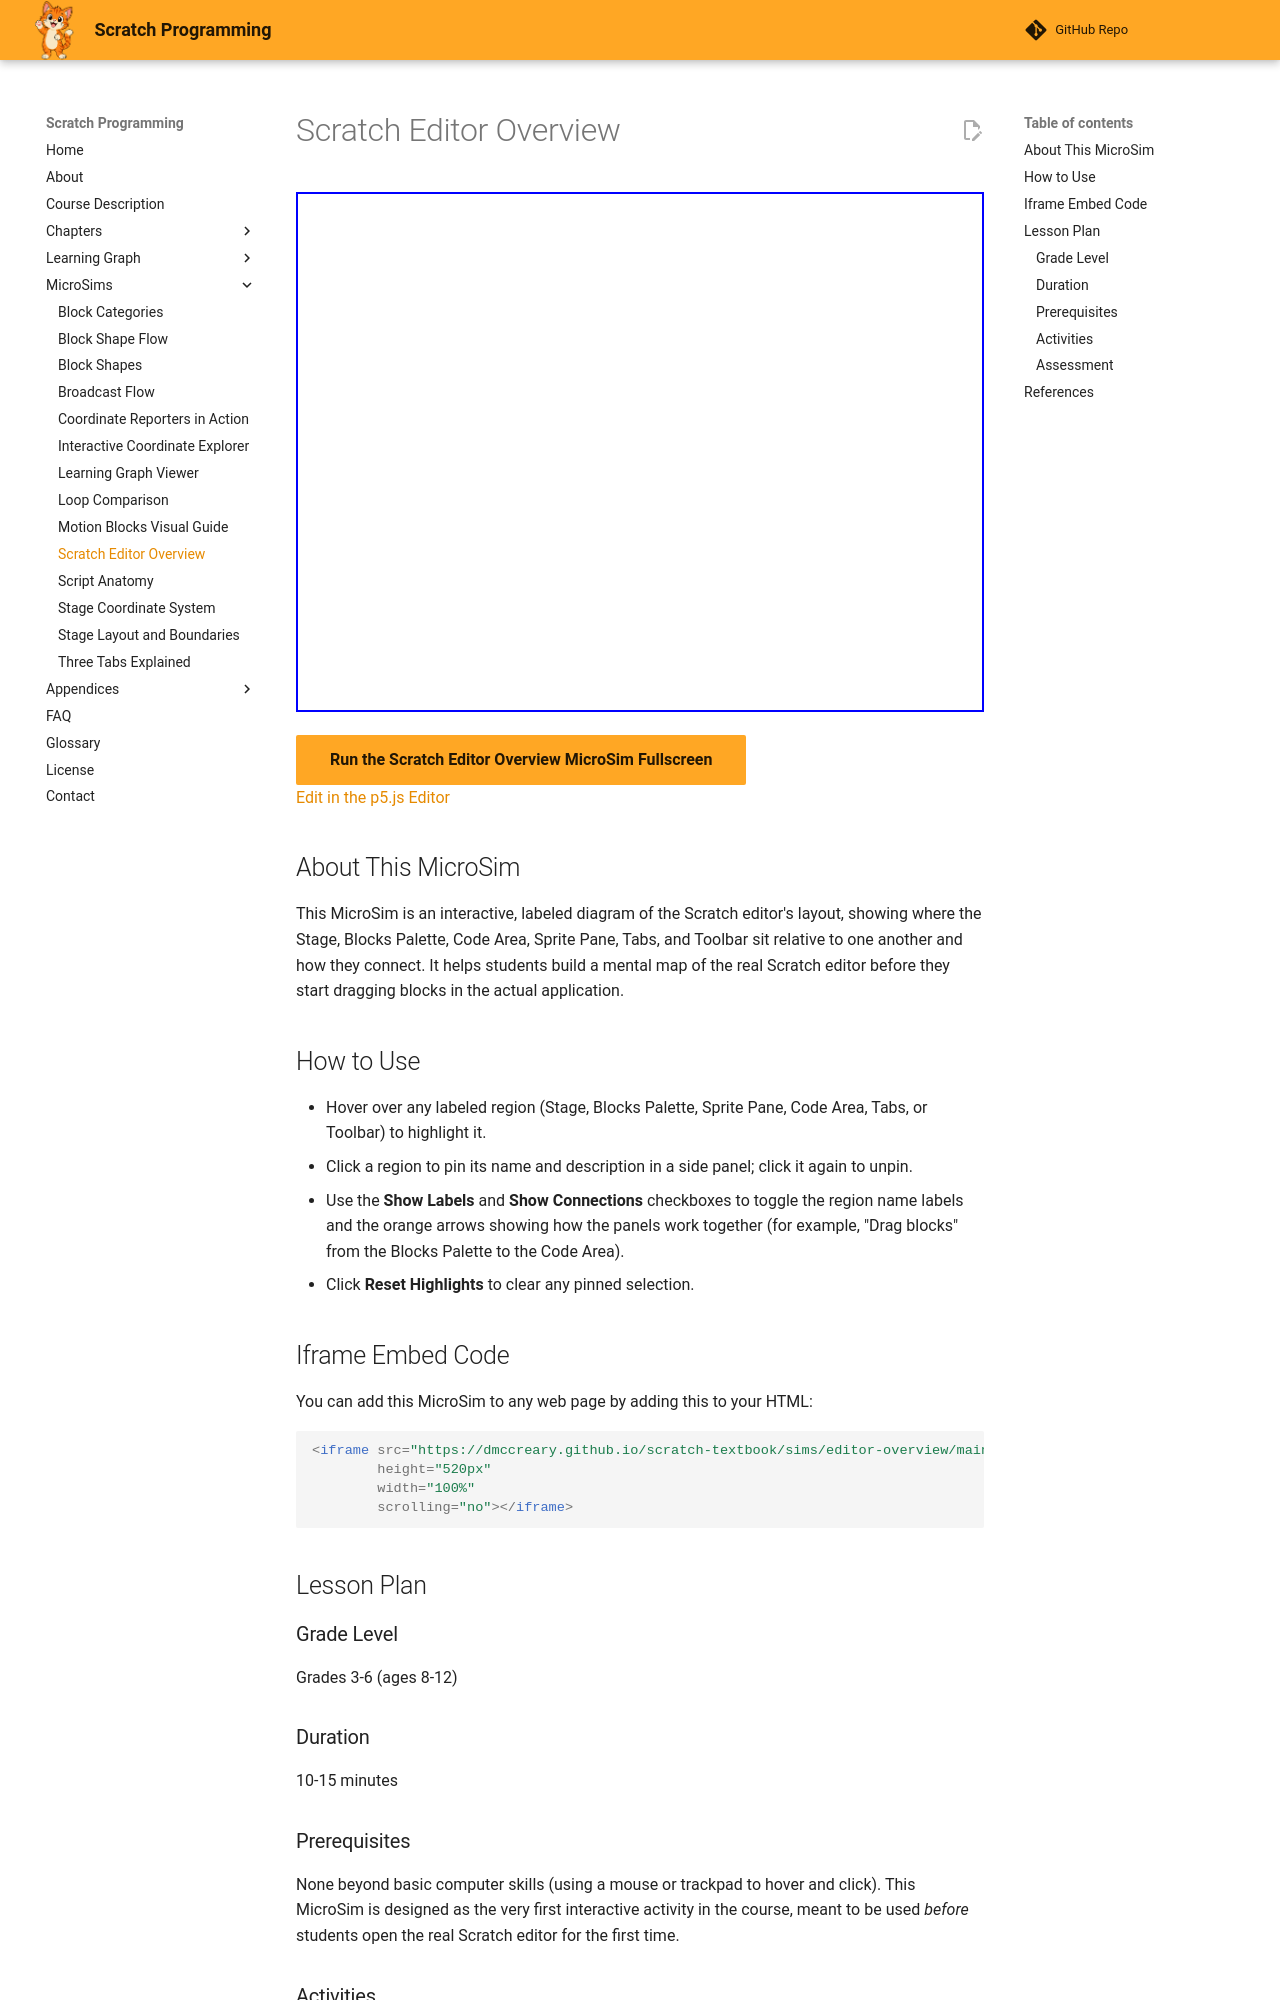

repository: dmccreary/scratch-textbook · page: sims/editor-overview/index.html · generator: mkdocs

---
title: "Scratch Editor Overview"
description: "Interactive p5.js diagram of the Scratch editor layout: hover or click regions like the Stage, Blocks Palette, Code Area, Sprite Pane, and Tabs to see descriptions and workflow connections."
image: /sims/editor-overview/editor-overview.png
og:image: /sims/editor-overview/editor-overview.png
twitter:image: /sims/editor-overview/editor-overview.png
social:
   cards: false
quality_score: 0
---

# Scratch Editor Overview

<iframe src="main.html" height="520px" width="100%" scrolling="no"></iframe>

[Run the Scratch Editor Overview MicroSim Fullscreen](./main.html){ .md-button .md-button--primary }
<br/>
[Edit in the p5.js Editor](https://editor.p5js.org/)

## About This MicroSim

This MicroSim is an interactive, labeled diagram of the Scratch editor's layout, showing where the Stage, Blocks Palette, Code Area, Sprite Pane, Tabs, and Toolbar sit relative to one another and how they connect. It helps students build a mental map of the real Scratch editor before they start dragging blocks in the actual application.

## How to Use

- Hover over any labeled region (Stage, Blocks Palette, Sprite Pane, Code Area, Tabs, or Toolbar) to highlight it.
- Click a region to pin its name and description in a side panel; click it again to unpin.
- Use the **Show Labels** and **Show Connections** checkboxes to toggle the region name labels and the orange arrows showing how the panels work together (for example, "Drag blocks" from the Blocks Palette to the Code Area).
- Click **Reset Highlights** to clear any pinned selection.

## Iframe Embed Code

You can add this MicroSim to any web page by adding this to your HTML:

```html
<iframe src="https://dmccreary.github.io/scratch-textbook/sims/editor-overview/main.html"
        height="520px"
        width="100%"
        scrolling="no"></iframe>
```

## Lesson Plan

### Grade Level
Grades 3-6 (ages 8-12)

### Duration
10-15 minutes

### Prerequisites
None beyond basic computer skills (using a mouse or trackpad to hover and click). This MicroSim is designed as the very first interactive activity in the course, meant to be used *before* students open the real Scratch editor for the first time.
